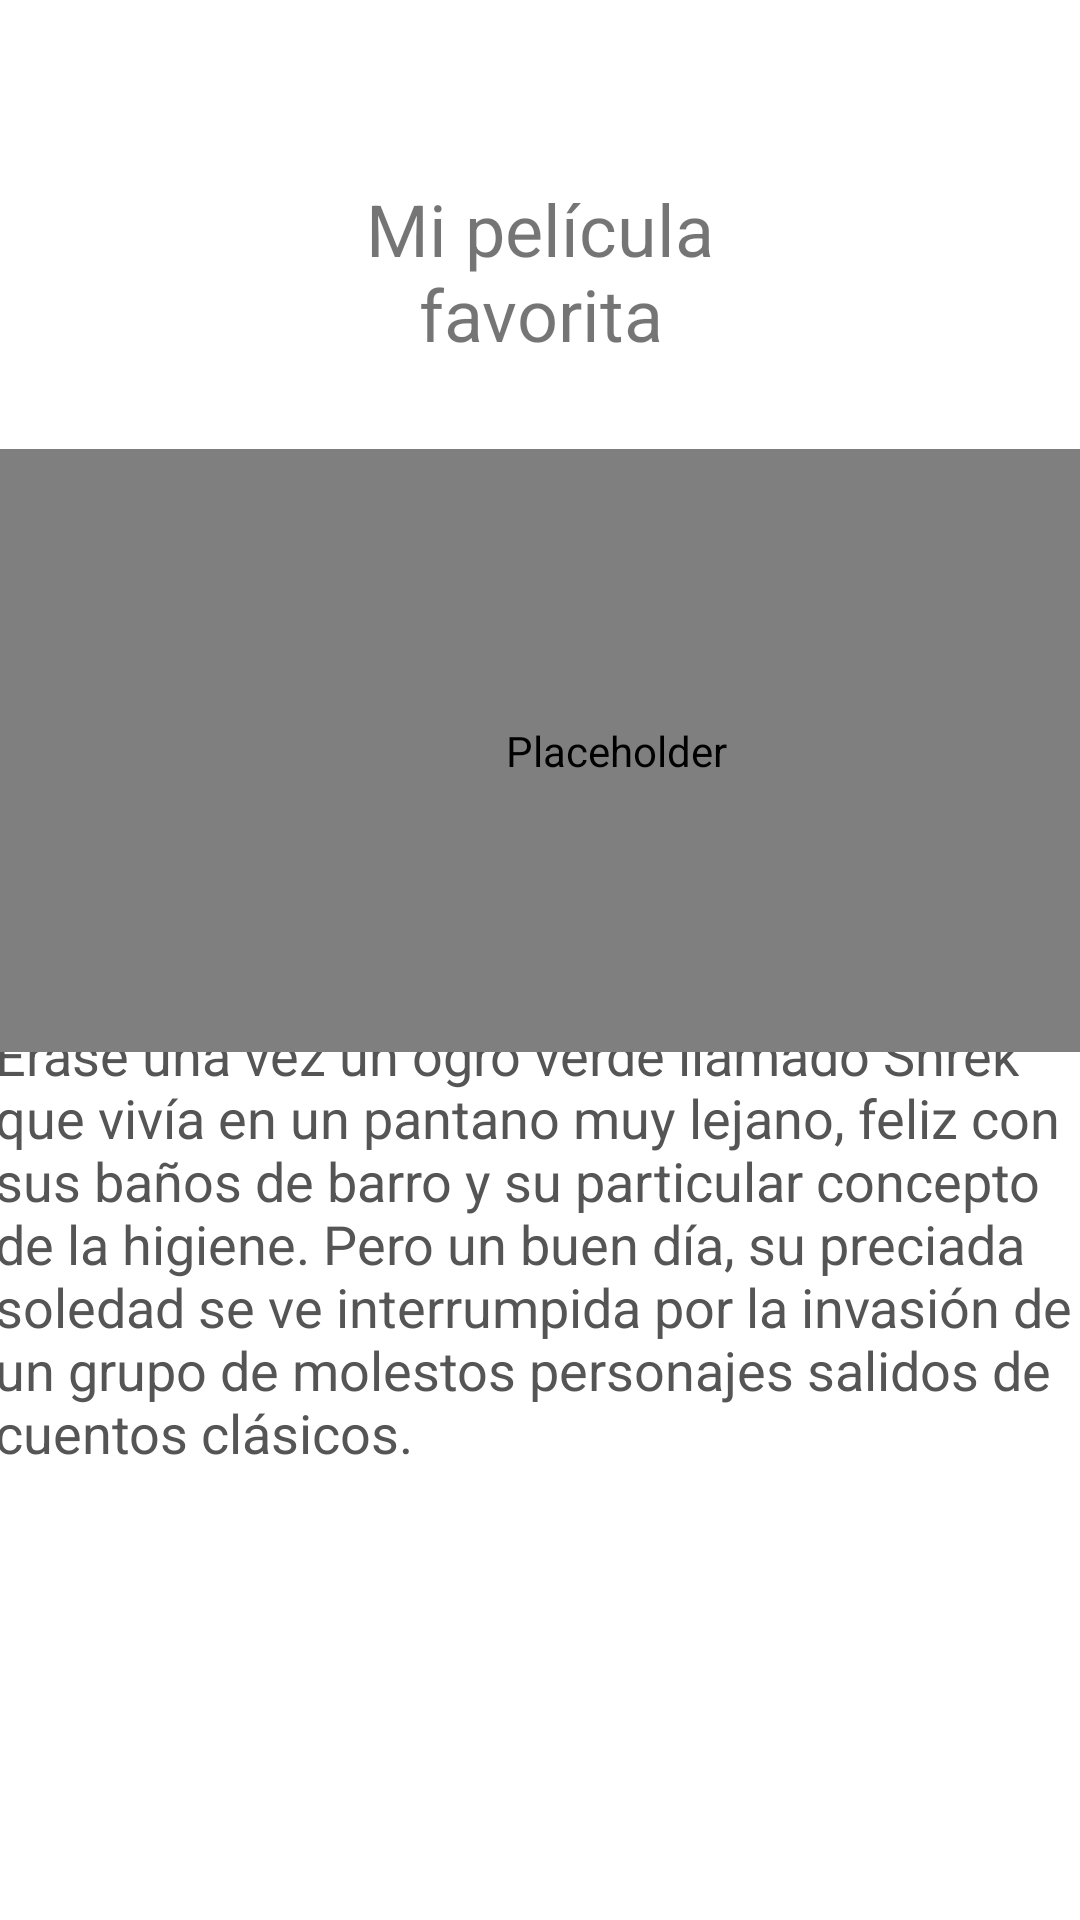

Reconstruct the res/layout file that produces this screen, plus the resources it refers to.
<!-- AndroidManifest.xml: application theme Theme.Actividad7 -->
<!-- res/layout/scene2.xml -->
<?xml version="1.0" encoding="utf-8"?>
<androidx.constraintlayout.widget.ConstraintLayout xmlns:android="http://schemas.android.com/apk/res/android"
    xmlns:app="http://schemas.android.com/apk/res-auto"
    xmlns:tools="http://schemas.android.com/tools"
    android:layout_width="match_parent"
    android:layout_height="match_parent">

    <TextView
        android:id="@+id/txvShrek"
        android:layout_width="367dp"
        android:layout_height="328dp"
        android:layout_marginStart="2dp"
        android:layout_marginTop="3dp"
        android:text="@string/descripcion"
        android:textAppearance="?android:attr/textAppearanceMedium"
        android:textColor="#555"
        app:layout_constraintBottom_toBottomOf="parent"
        app:layout_constraintEnd_toEndOf="parent"
        app:layout_constraintHorizontal_bias="0.476"
        app:layout_constraintStart_toStartOf="parent"
        app:layout_constraintTop_toBottomOf="@+id/imgShrek"
        app:layout_constraintVertical_bias="0.35" />

    <de.hdodenhof.circleimageview.CircleImageView
        android:id="@+id/imgShrek"
        android:layout_width="411dp"
        android:layout_height="201dp"
        android:layout_marginTop="29dp"
        android:layout_marginBottom="432dp"
        android:layout_weight="1"
        android:contentDescription="@null"
        android:src="@drawable/shrek"
        app:layout_constraintBottom_toBottomOf="parent"
        app:layout_constraintEnd_toEndOf="parent"
        app:layout_constraintHorizontal_bias="0.0"
        app:layout_constraintStart_toStartOf="parent"
        app:layout_constraintTop_toBottomOf="@+id/txvTitle"
        app:layout_constraintVertical_bias="0.0" />

    <TextView
        android:id="@+id/txvTitle"
        android:layout_width="203dp"
        android:layout_height="wrap_content"
        android:layout_marginStart="104dp"
        android:layout_marginTop="60dp"
        android:layout_marginEnd="104dp"
        android:gravity="center"
        android:text="@string/favorita"
        android:textSize="24sp"
        app:layout_constraintEnd_toEndOf="parent"
        app:layout_constraintStart_toStartOf="parent"
        app:layout_constraintTop_toTopOf="parent" />

</androidx.constraintlayout.widget.ConstraintLayout>
<!-- resources referenced by this layout -->
<resources>
  <string name="descripcion">Érase una vez un ogro verde llamado Shrek que vivía en un pantano muy lejano, feliz con sus baños de barro y su particular concepto de la higiene. Pero un buen día, su preciada soledad se ve interrumpida por la invasión de un grupo de molestos personajes salidos de cuentos clásicos.</string>
  <string name="favorita">Mi película favorita</string>
  <style name="Theme.Actividad7" parent="Theme.MaterialComponents.DayNight.DarkActionBar">
          
          <item name="colorPrimary">@color/purple_500</item>
          <item name="colorPrimaryVariant">@color/purple_700</item>
          <item name="colorOnPrimary">@color/white</item>
          
          <item name="colorSecondary">@color/teal_200</item>
          <item name="colorSecondaryVariant">@color/teal_700</item>
          <item name="colorOnSecondary">@color/black</item>
          
          <item name="android:statusBarColor" tools:targetApi="l">?attr/colorPrimaryVariant</item>
          
      </style>
  <!-- not gathered from this repository: default colours our renderer supplied (Android Studio template values) -->
  <color name="purple_500">#FF6200EE</color>
  <color name="purple_700">#FF3700B3</color>
  <color name="teal_200">#FF03DAC5</color>
  <color name="teal_700">#FF018786</color>
  <color name="black">#FF000000</color>
  <color name="white">#FFFFFFFF</color>
</resources>
